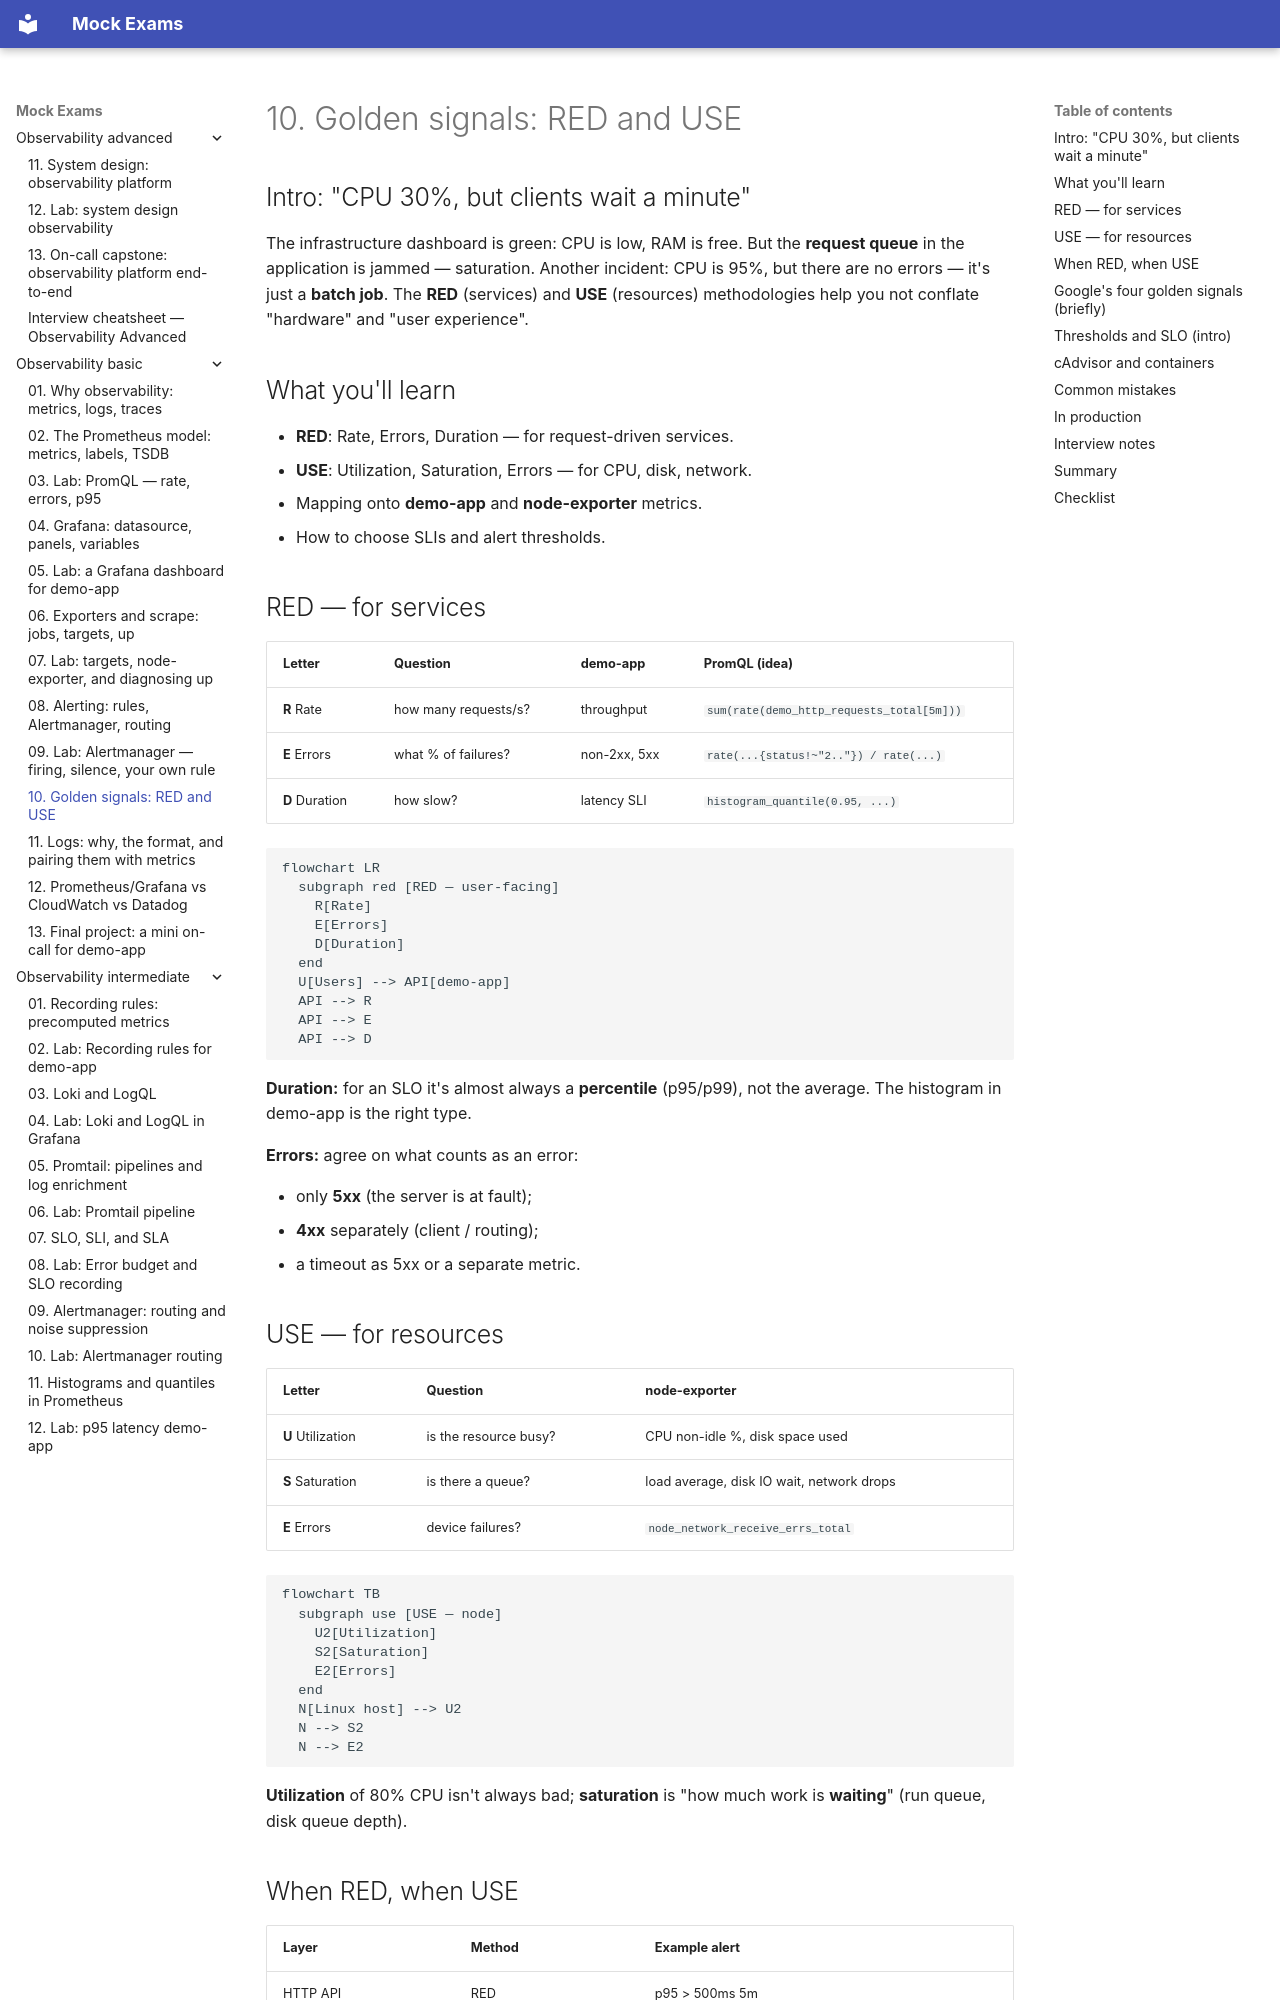

repository: FedorArbuzov/mock-exams · page: observability-basic/10-golden-signals/index.html · generator: mkdocs

# 10. Golden signals: RED and USE

## Intro: "CPU 30%, but clients wait a minute"

The infrastructure dashboard is green: CPU is low, RAM is free. But the **request queue** in the application is jammed — saturation. Another incident: CPU is 95%, but there are no errors — it's just a **batch job**. The **RED** (services) and **USE** (resources) methodologies help you not conflate "hardware" and "user experience".

## What you'll learn

- **RED**: Rate, Errors, Duration — for request-driven services.
- **USE**: Utilization, Saturation, Errors — for CPU, disk, network.
- Mapping onto **demo-app** and **node-exporter** metrics.
- How to choose SLIs and alert thresholds.

## RED — for services

| Letter | Question | demo-app | PromQL (idea) |
|-------|--------|----------|---------------|
| **R** Rate | how many requests/s? | throughput | `sum(rate(demo_http_requests_total[5m]))` |
| **E** Errors | what % of failures? | non-2xx, 5xx | `rate(...{status!~"2.."}) / rate(...)` |
| **D** Duration | how slow? | latency SLI | `histogram_quantile(0.95, ...)` |

```mermaid
flowchart LR
  subgraph red [RED — user-facing]
    R[Rate]
    E[Errors]
    D[Duration]
  end
  U[Users] --> API[demo-app]
  API --> R
  API --> E
  API --> D
```

**Duration:** for an SLO it's almost always a **percentile** (p95/p99), not the average. The histogram in demo-app is the right type.

**Errors:** agree on what counts as an error:

- only **5xx** (the server is at fault);
- **4xx** separately (client / routing);
- a timeout as 5xx or a separate metric.

## USE — for resources

| Letter | Question | node-exporter |
|-------|--------|---------------|
| **U** Utilization | is the resource busy? | CPU non-idle %, disk space used |
| **S** Saturation | is there a queue? | load average, disk IO wait, network drops |
| **E** Errors | device failures? | `node_network_receive_errs_total` |

```mermaid
flowchart TB
  subgraph use [USE — node]
    U2[Utilization]
    S2[Saturation]
    E2[Errors]
  end
  N[Linux host] --> U2
  N --> S2
  N --> E2
```

**Utilization** of 80% CPU isn't always bad; **saturation** is "how much work is **waiting**" (run queue, disk queue depth).
